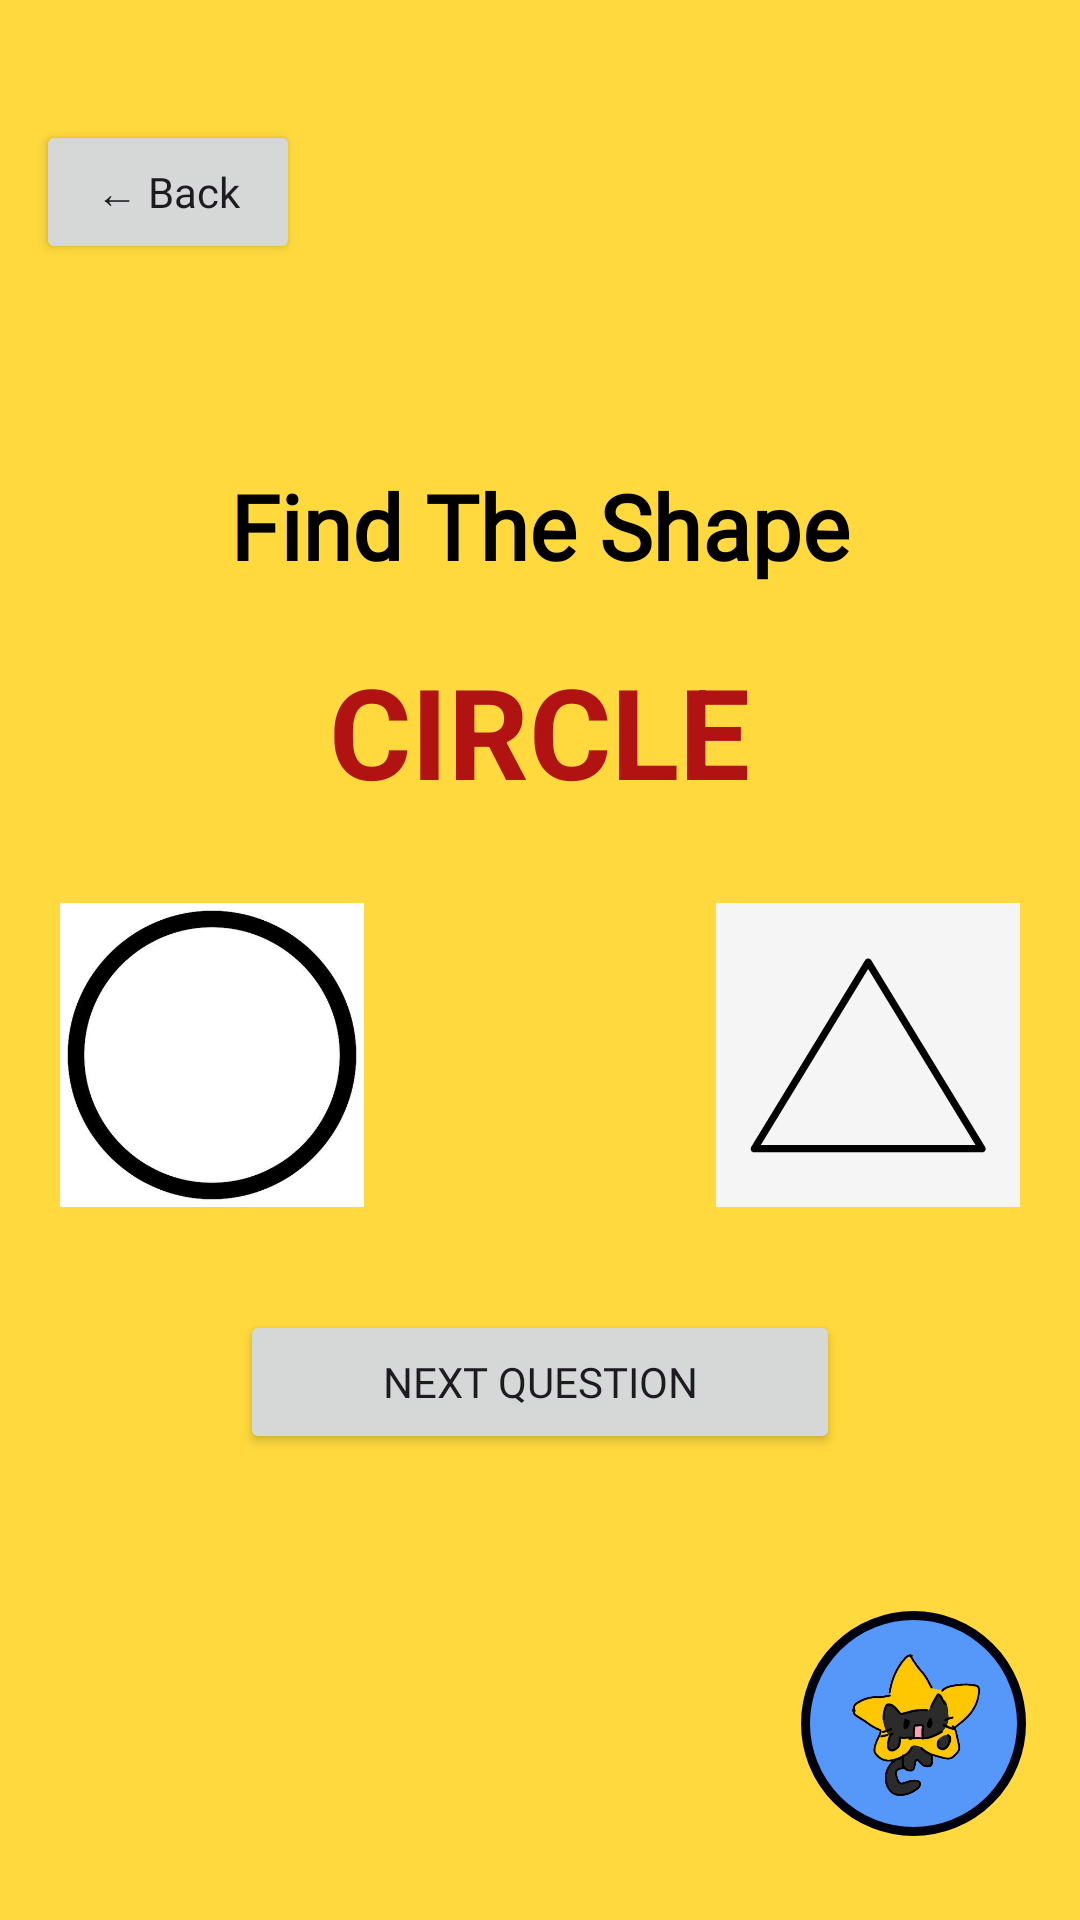

The Android layout XML behind this screen, and the referenced resources:
<!-- AndroidManifest.xml: application theme Theme.LittlePolaris -->
<!-- res/layout/activity_shape_game.xml -->
<?xml version="1.0" encoding="utf-8"?>
<RelativeLayout
    xmlns:android="http://schemas.android.com/apk/res/android"
    android:layout_width="match_parent"
    android:layout_height="match_parent"
    android:background="#FFD93D">

    

    <Button
        android:id="@+id/btnBack"
        android:layout_width="wrap_content"
        android:layout_height="wrap_content"
        android:text="← Back"
        android:textAllCaps="false"
        android:layout_marginStart="12dp"
        android:layout_marginTop="40dp"
        android:fontFamily="@font/momina"/>

    

    <LinearLayout
        android:layout_width="match_parent"
        android:layout_height="match_parent"
        android:gravity="center"
        android:orientation="vertical"
        android:padding="20dp">

        <TextView
            android:id="@+id/txtQuestion"
            android:layout_width="wrap_content"
            android:layout_height="wrap_content"
            android:text="Find The Shape"
            android:textSize="30sp"
            android:textStyle="bold"
            android:textColor="#000000"
            android:layout_marginBottom="20dp"
            android:fontFamily="@font/momina"/>

        <TextView
            android:id="@+id/txtTargetShape"
            android:layout_width="wrap_content"
            android:layout_height="wrap_content"
            android:text="CIRCLE"
            android:textSize="42sp"
            android:textStyle="bold"
            android:textColor="#B11313"
            android:layout_marginBottom="25dp"/>

        

        <LinearLayout
            android:layout_width="match_parent"
            android:layout_height="wrap_content"
            android:orientation="horizontal">

            <ImageView
                android:id="@+id/img1"
                android:layout_width="0dp"
                android:layout_height="110dp"
                android:layout_weight="1"
                android:src="@drawable/circle"/>

            <ImageView
                android:id="@+id/img2"
                android:layout_width="0dp"
                android:layout_height="110dp"
                android:layout_weight="1"
                android:layout_marginStart="8dp"
                android:src="@drawable/square"/>

            <ImageView
                android:id="@+id/img3"
                android:layout_width="0dp"
                android:layout_height="110dp"
                android:layout_weight="1"
                android:layout_marginStart="8dp"
                android:src="@drawable/triangle"/>

        </LinearLayout>

        <Button
            android:id="@+id/btnNext"
            android:layout_width="200dp"
            android:layout_height="wrap_content"
            android:text="Next Question"
            android:layout_marginTop="30dp"
            android:fontFamily="@font/momina"/>

    </LinearLayout>

    

    <ImageButton
        android:id="@+id/btnAI"
        android:layout_width="75dp"
        android:layout_height="75dp"
        android:layout_alignParentEnd="true"
        android:layout_alignParentBottom="true"
        android:layout_marginEnd="18dp"
        android:layout_marginBottom="28dp"
        android:background="@drawable/ai_circle"
        android:padding="12dp"
        android:scaleType="centerInside"
        android:src="@drawable/ic_star"
        android:tint="#00000000"/>

</RelativeLayout>
<!-- resources referenced by this layout -->
<resources>
  <!-- drawable ai_circle (drawable) -->
  <?xml version="1.0" encoding="utf-8"?>
  <shape xmlns:android="http://schemas.android.com/apk/res/android">
  
      <solid android:color="#5598FA"/>
  
      <corners android:radius="100dp"/>
  
      <stroke
          android:width="3dp"
          android:color="#00000F"/>
  
  </shape>
  <!-- drawable circle: jpeg bitmap (drawable, 15555 bytes) -->
  <!-- drawable ic_star: png bitmap (drawable, 150678 bytes) -->
  <!-- drawable triangle: jpeg bitmap (drawable, 9999 bytes) -->
  <style name="Theme.LittlePolaris" parent="Base.Theme.LittlePolaris" />
  <style name="Base.Theme.LittlePolaris" parent="Theme.Material3.DayNight.NoActionBar">
          
          
      </style>
</resources>
